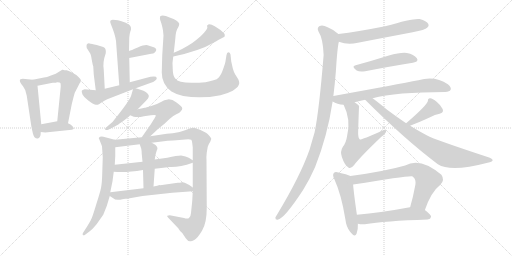
t = 0.00 s
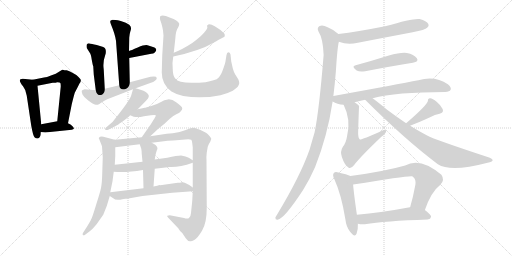
t = 3.81 s
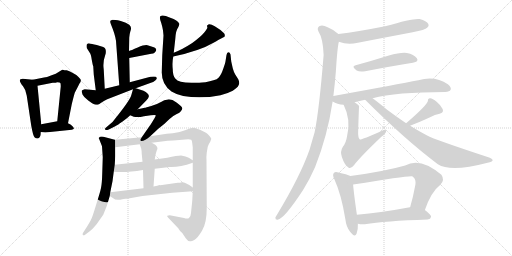
t = 7.62 s
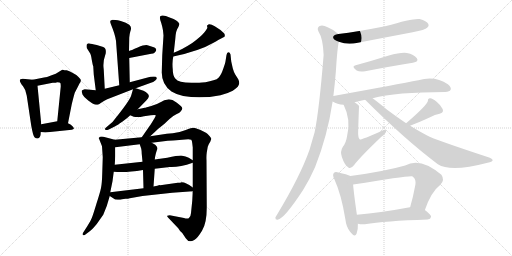
t = 11.43 s
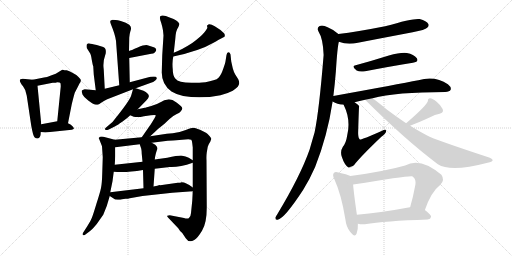
t = 15.24 s
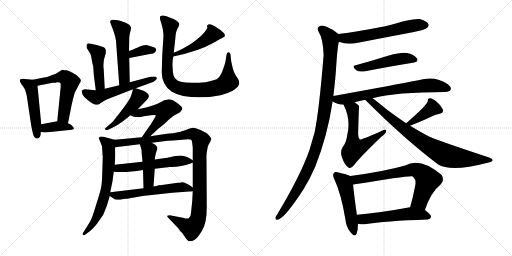
t = 19.05 s

The animated SVG that drew these frames (rendered in a browser with its animation timeline set to each time). Animation: 26 CSS @keyframes rules; one cycle of 19.05 s.

<svg version="1.1" viewBox="0 0 2048 1024" xmlns="http://www.w3.org/2000/svg">
  <g stroke="lightgray" stroke-dasharray="1,1" stroke-width="1" transform="scale(4, 4)">
    <line x1="0" y1="0" x2="256" y2="256"></line>
    <line x1="256" y1="0" x2="0" y2="256"></line>
    <line x1="128" y1="0" x2="128" y2="256"></line>
    <line x1="0" y1="128" x2="256" y2="128"></line>
    <line x1="256" y1="0" x2="512" y2="256"></line>
    <line x1="512" y1="0" x2="256" y2="256"></line>
    <line x1="384" y1="0" x2="384" y2="256"></line>
    <line x1="256" y1="128" x2="512" y2="128"></line>
  </g>
<g transform="scale(1, -1) translate(0, -850)">
   <style type="text/css">
    @keyframes keyframes0 {
      from {
       stroke: black;
       stroke-dashoffset: 489;
       stroke-width: 128;
       }
       61% {
       animation-timing-function: step-end;
       stroke: black;
       stroke-dashoffset: 0;
       stroke-width: 128;
       }
       to {
       stroke: black;
       stroke-width: 1024;
       }
       }
       #make-me-a-hanzi-animation-0 {
         animation: keyframes0 0.647949s both;
         animation-delay: 0.000000s;
         animation-timing-function: linear;
       }
    @keyframes keyframes1 {
      from {
       stroke: black;
       stroke-dashoffset: 569;
       stroke-width: 128;
       }
       65% {
       animation-timing-function: step-end;
       stroke: black;
       stroke-dashoffset: 0;
       stroke-width: 128;
       }
       to {
       stroke: black;
       stroke-width: 1024;
       }
       }
       #make-me-a-hanzi-animation-1 {
         animation: keyframes1 0.713053s both;
         animation-delay: 0.647949s;
         animation-timing-function: linear;
       }
    @keyframes keyframes2 {
      from {
       stroke: black;
       stroke-dashoffset: 381;
       stroke-width: 128;
       }
       55% {
       animation-timing-function: step-end;
       stroke: black;
       stroke-dashoffset: 0;
       stroke-width: 128;
       }
       to {
       stroke: black;
       stroke-width: 1024;
       }
       }
       #make-me-a-hanzi-animation-2 {
         animation: keyframes2 0.560059s both;
         animation-delay: 1.361002s;
         animation-timing-function: linear;
       }
    @keyframes keyframes3 {
      from {
       stroke: black;
       stroke-dashoffset: 522;
       stroke-width: 128;
       }
       63% {
       animation-timing-function: step-end;
       stroke: black;
       stroke-dashoffset: 0;
       stroke-width: 128;
       }
       to {
       stroke: black;
       stroke-width: 1024;
       }
       }
       #make-me-a-hanzi-animation-3 {
         animation: keyframes3 0.674805s both;
         animation-delay: 1.921061s;
         animation-timing-function: linear;
       }
    @keyframes keyframes4 {
      from {
       stroke: black;
       stroke-dashoffset: 356;
       stroke-width: 128;
       }
       54% {
       animation-timing-function: step-end;
       stroke: black;
       stroke-dashoffset: 0;
       stroke-width: 128;
       }
       to {
       stroke: black;
       stroke-width: 1024;
       }
       }
       #make-me-a-hanzi-animation-4 {
         animation: keyframes4 0.539714s both;
         animation-delay: 2.595866s;
         animation-timing-function: linear;
       }
    @keyframes keyframes5 {
      from {
       stroke: black;
       stroke-dashoffset: 444;
       stroke-width: 128;
       }
       59% {
       animation-timing-function: step-end;
       stroke: black;
       stroke-dashoffset: 0;
       stroke-width: 128;
       }
       to {
       stroke: black;
       stroke-width: 1024;
       }
       }
       #make-me-a-hanzi-animation-5 {
         animation: keyframes5 0.611328s both;
         animation-delay: 3.135580s;
         animation-timing-function: linear;
       }
    @keyframes keyframes6 {
      from {
       stroke: black;
       stroke-dashoffset: 555;
       stroke-width: 128;
       }
       64% {
       animation-timing-function: step-end;
       stroke: black;
       stroke-dashoffset: 0;
       stroke-width: 128;
       }
       to {
       stroke: black;
       stroke-width: 1024;
       }
       }
       #make-me-a-hanzi-animation-6 {
         animation: keyframes6 0.701660s both;
         animation-delay: 3.746908s;
         animation-timing-function: linear;
       }
    @keyframes keyframes7 {
      from {
       stroke: black;
       stroke-dashoffset: 463;
       stroke-width: 128;
       }
       60% {
       animation-timing-function: step-end;
       stroke: black;
       stroke-dashoffset: 0;
       stroke-width: 128;
       }
       to {
       stroke: black;
       stroke-width: 1024;
       }
       }
       #make-me-a-hanzi-animation-7 {
         animation: keyframes7 0.626790s both;
         animation-delay: 4.448568s;
         animation-timing-function: linear;
       }
    @keyframes keyframes8 {
      from {
       stroke: black;
       stroke-dashoffset: 885;
       stroke-width: 128;
       }
       74% {
       animation-timing-function: step-end;
       stroke: black;
       stroke-dashoffset: 0;
       stroke-width: 128;
       }
       to {
       stroke: black;
       stroke-width: 1024;
       }
       }
       #make-me-a-hanzi-animation-8 {
         animation: keyframes8 0.970215s both;
         animation-delay: 5.075358s;
         animation-timing-function: linear;
       }
    @keyframes keyframes9 {
      from {
       stroke: black;
       stroke-dashoffset: 463;
       stroke-width: 128;
       }
       60% {
       animation-timing-function: step-end;
       stroke: black;
       stroke-dashoffset: 0;
       stroke-width: 128;
       }
       to {
       stroke: black;
       stroke-width: 1024;
       }
       }
       #make-me-a-hanzi-animation-9 {
         animation: keyframes9 0.626790s both;
         animation-delay: 6.045573s;
         animation-timing-function: linear;
       }
    @keyframes keyframes10 {
      from {
       stroke: black;
       stroke-dashoffset: 522;
       stroke-width: 128;
       }
       63% {
       animation-timing-function: step-end;
       stroke: black;
       stroke-dashoffset: 0;
       stroke-width: 128;
       }
       to {
       stroke: black;
       stroke-width: 1024;
       }
       }
       #make-me-a-hanzi-animation-10 {
         animation: keyframes10 0.674805s both;
         animation-delay: 6.672363s;
         animation-timing-function: linear;
       }
    @keyframes keyframes11 {
      from {
       stroke: black;
       stroke-dashoffset: 676;
       stroke-width: 128;
       }
       69% {
       animation-timing-function: step-end;
       stroke: black;
       stroke-dashoffset: 0;
       stroke-width: 128;
       }
       to {
       stroke: black;
       stroke-width: 1024;
       }
       }
       #make-me-a-hanzi-animation-11 {
         animation: keyframes11 0.800130s both;
         animation-delay: 7.347168s;
         animation-timing-function: linear;
       }
    @keyframes keyframes12 {
      from {
       stroke: black;
       stroke-dashoffset: 1072;
       stroke-width: 128;
       }
       78% {
       animation-timing-function: step-end;
       stroke: black;
       stroke-dashoffset: 0;
       stroke-width: 128;
       }
       to {
       stroke: black;
       stroke-width: 1024;
       }
       }
       #make-me-a-hanzi-animation-12 {
         animation: keyframes12 1.122396s both;
         animation-delay: 8.147298s;
         animation-timing-function: linear;
       }
    @keyframes keyframes13 {
      from {
       stroke: black;
       stroke-dashoffset: 561;
       stroke-width: 128;
       }
       65% {
       animation-timing-function: step-end;
       stroke: black;
       stroke-dashoffset: 0;
       stroke-width: 128;
       }
       to {
       stroke: black;
       stroke-width: 1024;
       }
       }
       #make-me-a-hanzi-animation-13 {
         animation: keyframes13 0.706543s both;
         animation-delay: 9.269694s;
         animation-timing-function: linear;
       }
    @keyframes keyframes14 {
      from {
       stroke: black;
       stroke-dashoffset: 442;
       stroke-width: 128;
       }
       59% {
       animation-timing-function: step-end;
       stroke: black;
       stroke-dashoffset: 0;
       stroke-width: 128;
       }
       to {
       stroke: black;
       stroke-width: 1024;
       }
       }
       #make-me-a-hanzi-animation-14 {
         animation: keyframes14 0.609701s both;
         animation-delay: 9.976237s;
         animation-timing-function: linear;
       }
    @keyframes keyframes15 {
      from {
       stroke: black;
       stroke-dashoffset: 576;
       stroke-width: 128;
       }
       65% {
       animation-timing-function: step-end;
       stroke: black;
       stroke-dashoffset: 0;
       stroke-width: 128;
       }
       to {
       stroke: black;
       stroke-width: 1024;
       }
       }
       #make-me-a-hanzi-animation-15 {
         animation: keyframes15 0.718750s both;
         animation-delay: 10.585938s;
         animation-timing-function: linear;
       }
    @keyframes keyframes16 {
      from {
       stroke: black;
       stroke-dashoffset: 605;
       stroke-width: 128;
       }
       66% {
       animation-timing-function: step-end;
       stroke: black;
       stroke-dashoffset: 0;
       stroke-width: 128;
       }
       to {
       stroke: black;
       stroke-width: 1024;
       }
       }
       #make-me-a-hanzi-animation-16 {
         animation: keyframes16 0.742350s both;
         animation-delay: 11.304688s;
         animation-timing-function: linear;
       }
    @keyframes keyframes17 {
      from {
       stroke: black;
       stroke-dashoffset: 1071;
       stroke-width: 128;
       }
       78% {
       animation-timing-function: step-end;
       stroke: black;
       stroke-dashoffset: 0;
       stroke-width: 128;
       }
       to {
       stroke: black;
       stroke-width: 1024;
       }
       }
       #make-me-a-hanzi-animation-17 {
         animation: keyframes17 1.121582s both;
         animation-delay: 12.047038s;
         animation-timing-function: linear;
       }
    @keyframes keyframes18 {
      from {
       stroke: black;
       stroke-dashoffset: 492;
       stroke-width: 128;
       }
       62% {
       animation-timing-function: step-end;
       stroke: black;
       stroke-dashoffset: 0;
       stroke-width: 128;
       }
       to {
       stroke: black;
       stroke-width: 1024;
       }
       }
       #make-me-a-hanzi-animation-18 {
         animation: keyframes18 0.650391s both;
         animation-delay: 13.168620s;
         animation-timing-function: linear;
       }
    @keyframes keyframes19 {
      from {
       stroke: black;
       stroke-dashoffset: 716;
       stroke-width: 128;
       }
       70% {
       animation-timing-function: step-end;
       stroke: black;
       stroke-dashoffset: 0;
       stroke-width: 128;
       }
       to {
       stroke: black;
       stroke-width: 1024;
       }
       }
       #make-me-a-hanzi-animation-19 {
         animation: keyframes19 0.832682s both;
         animation-delay: 13.819011s;
         animation-timing-function: linear;
       }
    @keyframes keyframes20 {
      from {
       stroke: black;
       stroke-dashoffset: 585;
       stroke-width: 128;
       }
       66% {
       animation-timing-function: step-end;
       stroke: black;
       stroke-dashoffset: 0;
       stroke-width: 128;
       }
       to {
       stroke: black;
       stroke-width: 1024;
       }
       }
       #make-me-a-hanzi-animation-20 {
         animation: keyframes20 0.726074s both;
         animation-delay: 14.651693s;
         animation-timing-function: linear;
       }
    @keyframes keyframes21 {
      from {
       stroke: black;
       stroke-dashoffset: 398;
       stroke-width: 128;
       }
       56% {
       animation-timing-function: step-end;
       stroke: black;
       stroke-dashoffset: 0;
       stroke-width: 128;
       }
       to {
       stroke: black;
       stroke-width: 1024;
       }
       }
       #make-me-a-hanzi-animation-21 {
         animation: keyframes21 0.573893s both;
         animation-delay: 15.377767s;
         animation-timing-function: linear;
       }
    @keyframes keyframes22 {
      from {
       stroke: black;
       stroke-dashoffset: 823;
       stroke-width: 128;
       }
       73% {
       animation-timing-function: step-end;
       stroke: black;
       stroke-dashoffset: 0;
       stroke-width: 128;
       }
       to {
       stroke: black;
       stroke-width: 1024;
       }
       }
       #make-me-a-hanzi-animation-22 {
         animation: keyframes22 0.919759s both;
         animation-delay: 15.951660s;
         animation-timing-function: linear;
       }
    @keyframes keyframes23 {
      from {
       stroke: black;
       stroke-dashoffset: 502;
       stroke-width: 128;
       }
       62% {
       animation-timing-function: step-end;
       stroke: black;
       stroke-dashoffset: 0;
       stroke-width: 128;
       }
       to {
       stroke: black;
       stroke-width: 1024;
       }
       }
       #make-me-a-hanzi-animation-23 {
         animation: keyframes23 0.658529s both;
         animation-delay: 16.871419s;
         animation-timing-function: linear;
       }
    @keyframes keyframes24 {
      from {
       stroke: black;
       stroke-dashoffset: 705;
       stroke-width: 128;
       }
       70% {
       animation-timing-function: step-end;
       stroke: black;
       stroke-dashoffset: 0;
       stroke-width: 128;
       }
       to {
       stroke: black;
       stroke-width: 1024;
       }
       }
       #make-me-a-hanzi-animation-24 {
         animation: keyframes24 0.823730s both;
         animation-delay: 17.529948s;
         animation-timing-function: linear;
       }
    @keyframes keyframes25 {
      from {
       stroke: black;
       stroke-dashoffset: 544;
       stroke-width: 128;
       }
       64% {
       animation-timing-function: step-end;
       stroke: black;
       stroke-dashoffset: 0;
       stroke-width: 128;
       }
       to {
       stroke: black;
       stroke-width: 1024;
       }
       }
       #make-me-a-hanzi-animation-25 {
         animation: keyframes25 0.692708s both;
         animation-delay: 18.353678s;
         animation-timing-function: linear;
       }
</style>
<path d="M 131.0 531.5 L 91.0 535.5 Q 67.0 535.5 92.0 505.5 Q 104.0 491.5 107.0 467.5 L 125.0 347.5 Q 132.0 308.5 138.0 301.5 Q 145.0 294.5 152.0 296.5 Q 163.0 299.5 163.0 322.5 L 165.0 353.5 L 150.0 507.5 C 148.0 529.5 148.0 529.5 131.0 531.5 Z" fill="lightgray"></path> 
<path d="M 251.0 571.5 L 249.0 571.5 L 223.0 555.5 L 201.0 547.5 Q 185.0 541.5 181.0 541.5 L 131.0 531.5 C 102.0 525.5 121.0 501.5 150.0 507.5 L 211.0 519.5 Q 225.0 519.5 229.0 521.5 Q 241.0 521.5 242.0 517.5 Q 243.0 512.5 243.0 504.5 L 229.0 365.5 C 226.0 335.5 266.0 328.5 272.0 357.5 L 287.0 433.5 Q 295.0 466.5 299.0 479.5 L 312.0 504.5 Q 319.0 519.5 322.0 522.5 Q 324.0 527.5 323.0 531.5 Q 322.0 534.5 314.0 542.5 Q 307.0 550.5 293.0 557.5 L 280.0 564.5 L 267.0 569.5 Q 257.0 569.5 251.0 571.5 Z" fill="lightgray"></path> 
<path d="M 163.0 322.5 L 181.0 320.5 L 287.0 331.5 Q 294.0 333.5 295.0 335.5 Q 297.0 337.5 290.0 345.5 Q 283.0 353.5 272.0 357.5 L 229.0 365.5 L 165.0 353.5 C 136.0 347.5 133.0 325.5 163.0 322.5 Z" fill="lightgray"></path> 
<path d="M 519.0 521.5 L 517.0 618.5 L 516.0 646.5 L 517.0 699.5 Q 519.0 718.5 521.0 723.5 Q 529.0 741.5 517.0 751.5 Q 506.0 760.5 483.0 766.5 Q 453.0 771.5 448.0 770.5 Q 436.0 770.5 444.0 752.5 L 451.0 734.5 Q 465.0 697.5 465.0 673.5 L 477.0 509.5 C 479.0 479.5 520.0 491.5 519.0 521.5 Z" fill="lightgray"></path> 
<path d="M 517.0 618.5 L 605.0 635.5 Q 614.0 635.5 619.0 640.5 Q 624.0 645.5 625.0 650.5 Q 625.0 658.5 612.0 662.5 L 590.0 669.5 Q 580.0 672.5 551.0 660.5 Q 523.0 648.5 516.0 646.5 C 488.0 637.5 488.0 612.5 517.0 618.5 Z" fill="lightgray"></path> 
<path d="M 419.0 495.5 L 415.0 571.5 Q 410.0 601.5 423.0 637.5 Q 424.0 648.5 422.0 653.5 Q 421.0 658.5 413.0 662.5 L 387.0 670.5 Q 365.0 675.5 358.0 676.5 Q 352.0 677.5 347.0 672.5 Q 345.0 667.5 347.0 658.5 L 359.0 639.5 Q 364.0 633.5 367.0 611.5 Q 371.0 589.5 373.0 585.5 L 375.0 552.5 L 383.0 489.5 C 387.0 459.5 421.0 465.5 419.0 495.5 Z" fill="lightgray"></path> 
<path d="M 543.0 497.5 L 601.0 518.5 Q 614.0 522.5 621.0 528.5 Q 628.0 533.5 627.0 538.5 Q 626.0 549.5 583.0 538.5 L 519.0 521.5 L 477.0 509.5 L 419.0 495.5 L 383.0 489.5 L 339.0 493.5 Q 328.0 491.5 327.0 487.5 Q 326.0 483.5 330.0 472.5 Q 335.0 461.5 353.0 448.5 Q 371.0 434.5 379.0 432.5 Q 387.0 430.5 391.0 431.5 Q 395.0 431.5 403.0 438.5 Q 411.0 444.5 429.0 453.5 L 532.0 493.5 L 543.0 497.5 Z" fill="lightgray"></path> 
<path d="M 693.0 624.5 Q 798.0 646.5 856.0 680.5 Q 869.0 688.5 898.0 703.5 Q 901.0 710.5 897.0 716.5 Q 882.0 732.5 859.0 745.5 Q 836.0 758.5 830.0 749.5 Q 826.0 748.5 829.0 743.5 Q 832.0 737.5 817.0 720.5 Q 803.0 703.5 769.0 678.5 Q 729.0 652.5 695.0 639.5 C 667.0 628.5 664.0 618.5 693.0 624.5 Z" fill="lightgray"></path> 
<path d="M 649.0 630.5 L 647.0 560.5 Q 647.0 512.5 686.0 484.5 Q 707.0 471.5 733.0 466.5 Q 802.0 453.5 882.0 469.5 Q 908.0 475.5 931.0 487.5 Q 945.0 497.5 951.0 503.5 Q 955.0 508.5 957.0 517.5 Q 957.0 526.5 953.0 533.5 L 941.0 552.5 Q 936.0 559.5 931.0 577.5 L 925.0 604.5 L 922.0 632.5 Q 920.0 641.5 913.0 641.5 Q 908.0 641.5 906.0 630.5 L 902.0 605.5 Q 902.0 601.5 893.0 575.5 Q 884.0 549.5 875.0 540.5 Q 869.0 532.5 854.0 529.5 Q 840.0 525.5 822.0 521.5 Q 792.0 519.5 782.0 519.5 Q 715.0 516.5 701.0 536.5 Q 691.0 548.5 691.0 573.5 Q 688.0 599.5 693.0 624.5 L 695.0 639.5 L 701.0 693.5 Q 703.0 729.5 713.0 741.5 Q 717.0 749.5 717.0 755.5 Q 711.0 770.5 681.0 779.5 Q 652.0 792.5 642.0 786.5 Q 636.0 779.5 645.0 758.5 Q 650.0 741.5 652.0 728.5 L 654.0 708.5 L 649.0 630.5 Z" fill="lightgray"></path> 
<path d="M 551.0 413.5 L 585.0 448.5 Q 594.0 457.5 595.0 463.5 Q 597.0 469.5 590.0 476.5 Q 584.0 483.5 574.0 487.5 L 543.0 497.5 C 534.0 500.5 534.0 500.5 532.0 493.5 L 525.0 469.5 Q 521.0 452.5 473.0 391.5 L 450.0 362.5 L 423.0 339.5 Q 419.0 336.5 421.0 331.5 Q 425.0 328.5 435.0 332.5 L 461.0 345.5 Q 469.0 349.5 489.0 363.5 Q 509.0 377.5 521.0 389.5 L 551.0 413.5 Z" fill="lightgray"></path> 
<path d="M 601.0 305.5 L 633.0 335.5 L 658.0 355.5 L 678.0 374.5 Q 692.0 387.5 707.0 394.5 Q 722.0 401.5 723.0 405.5 Q 730.0 411.5 729.0 417.5 Q 729.0 423.5 706.0 440.5 Q 684.0 456.5 667.0 451.5 Q 659.0 451.5 644.0 442.5 Q 629.0 433.5 605.0 426.5 Q 582.0 419.5 579.0 419.5 L 551.0 413.5 C 522.0 407.5 494.0 401.5 521.0 389.5 L 535.0 383.5 Q 552.0 379.5 576.0 385.5 L 603.0 389.5 Q 621.0 391.5 623.0 389.5 Q 624.0 385.5 613.0 369.5 Q 603.0 352.5 599.0 347.5 L 567.0 301.5 C 550.0 276.5 579.0 284.5 601.0 305.5 Z" fill="lightgray"></path> 
<path d="M 395.0 298.5 L 408.0 265.5 L 411.0 221.5 L 409.0 158.5 Q 408.0 117.5 404.0 98.5 Q 400.0 79.5 386.0 36.5 Q 373.0 -6.5 368.0 -19.5 Q 363.0 -33.5 349.0 -54.5 L 333.0 -79.5 Q 329.0 -84.5 331.0 -89.5 Q 334.0 -92.5 339.0 -89.5 L 359.0 -74.5 Q 367.0 -69.5 387.0 -45.5 L 413.0 -8.5 L 427.0 26.5 L 439.0 66.5 L 441.0 81.5 L 450.0 125.5 L 455.0 163.5 L 459.0 191.5 L 461.0 225.5 L 461.0 261.5 C 461.0 290.5 461.0 290.5 459.0 291.5 L 421.0 301.5 Q 401.0 307.5 395.0 298.5 Z" fill="lightgray"></path> 
<path d="M 771.0 85.5 L 769.0 47.5 L 764.0 -1.5 Q 764.0 -13.5 755.0 -22.5 Q 748.0 -25.5 736.0 -21.5 L 679.0 -10.5 L 669.0 -12.5 Q 667.0 -14.5 673.0 -20.5 L 713.0 -62.5 Q 718.0 -72.5 729.0 -81.5 L 743.0 -102.5 Q 751.0 -114.5 760.0 -114.5 Q 765.0 -116.5 777.0 -109.5 Q 790.0 -102.5 808.0 -72.5 Q 827.0 -42.5 827.0 20.5 L 826.0 208.5 Q 825.0 224.5 827.0 240.5 L 831.0 263.5 Q 835.0 275.5 841.0 283.5 L 845.0 294.5 Q 846.0 296.5 838.0 306.5 Q 830.0 316.5 824.0 319.5 L 800.0 331.5 Q 780.0 339.5 773.0 339.5 Q 766.0 339.5 743.0 330.5 Q 720.0 321.5 691.0 317.5 L 667.0 315.5 L 601.0 305.5 L 567.0 301.5 L 459.0 291.5 C 429.0 288.5 431.0 257.5 461.0 261.5 L 559.0 273.5 L 607.0 279.5 L 663.0 286.5 Q 676.0 288.5 705.0 289.5 L 753.0 293.5 Q 759.0 293.5 765.0 291.5 Q 768.0 288.5 769.0 277.5 L 771.0 260.5 L 771.0 209.5 L 771.0 199.5 L 771.0 100.5 L 771.0 85.5 Z" fill="lightgray"></path> 
<path d="M 455.0 163.5 L 469.0 162.5 Q 508.0 159.5 572.0 170.5 L 619.0 175.5 L 679.0 182.5 Q 716.0 180.5 771.0 199.5 C 781.0 202.5 781.0 202.5 771.0 209.5 L 755.0 219.5 Q 742.0 225.5 729.0 227.5 Q 717.0 229.5 669.0 219.5 L 619.0 212.5 L 570.0 203.5 L 459.0 191.5 C 429.0 188.5 425.0 165.5 455.0 163.5 Z" fill="lightgray"></path> 
<path d="M 572.0 170.5 L 574.0 97.5 C 575.0 67.5 612.0 74.5 614.0 104.5 L 619.0 175.5 L 619.0 212.5 L 621.0 226.5 Q 623.0 236.5 627.0 248.5 Q 635.0 259.5 621.0 271.5 L 607.0 279.5 C 581.0 294.5 550.0 301.5 559.0 273.5 L 565.0 255.5 Q 567.0 245.5 567.0 234.5 L 570.0 203.5 L 572.0 170.5 Z" fill="lightgray"></path> 
<path d="M 439.0 66.5 L 453.0 57.5 Q 459.0 51.5 471.0 51.5 Q 483.0 51.5 489.0 53.5 L 502.0 55.5 Q 513.0 55.5 519.0 57.5 L 570.0 66.5 L 689.0 79.5 L 771.0 85.5 C 790.0 86.5 790.0 86.5 771.0 100.5 L 757.0 110.5 L 743.0 117.5 Q 737.0 121.5 726.0 121.5 Q 723.0 119.5 711.0 119.5 L 641.0 109.5 Q 638.0 110.5 629.0 107.5 L 614.0 104.5 L 574.0 97.5 L 441.0 81.5 C 420.0 78.5 420.0 78.5 439.0 66.5 Z" fill="lightgray"></path> 
<path d="M 1355.5 683.0 Q 1389.5 670.0 1431.5 679.0 Q 1539.5 700.0 1650.5 721.0 Q 1701.5 731.0 1708.5 739.0 Q 1717.5 746.0 1713.5 754.0 Q 1706.5 766.0 1678.5 774.0 Q 1654.5 778.0 1540.5 745.0 Q 1429.5 723.0 1353.5 714.0 C 1323.5 710.0 1326.5 692.0 1355.5 683.0 Z" fill="lightgray"></path> 
<path d="M 1333.5 466.0 Q 1339.5 515.0 1343.5 565.0 Q 1349.5 662.0 1355.5 683.0 C 1359.5 709.0 1359.5 709.0 1353.5 714.0 Q 1337.5 730.0 1310.5 741.0 Q 1291.5 751.0 1278.5 746.0 Q 1266.5 739.0 1273.5 725.0 Q 1292.5 695.0 1294.5 630.0 Q 1276.5 408.0 1258.5 321.0 Q 1248.5 287.0 1238.5 252.0 Q 1201.5 146.0 1108.5 -8.0 Q 1104.5 -14.0 1101.5 -20.0 Q 1100.5 -30.0 1110.5 -29.0 Q 1137.5 -25.0 1213.5 92.0 Q 1238.5 132.0 1260.5 182.0 Q 1309.5 305.0 1330.5 444.0 L 1333.5 466.0 Z" fill="lightgray"></path> 
<path d="M 1422.5 589.0 Q 1403.5 585.0 1426.5 568.0 Q 1438.5 561.0 1460.5 565.0 Q 1569.5 586.0 1651.5 599.0 Q 1676.5 603.0 1667.5 617.0 Q 1655.5 633.0 1627.5 638.0 Q 1602.5 641.0 1555.5 628.0 Q 1485.5 606.0 1422.5 589.0 Z" fill="lightgray"></path> 
<path d="M 1490.5 457.0 Q 1583.5 482.0 1780.5 482.0 Q 1798.5 483.0 1802.5 491.0 Q 1806.5 501.0 1791.5 513.0 Q 1739.5 549.0 1673.5 529.0 Q 1592.5 513.0 1333.5 466.0 C 1303.5 461.0 1303.5 458.0 1330.5 444.0 Q 1348.5 432.0 1374.5 431.0 L 1418.5 441.0 Q 1437.5 447.0 1460.5 451.0 L 1490.5 457.0 Z" fill="lightgray"></path> 
<path d="M 1374.5 431.0 Q 1404.5 371.0 1388.5 307.0 Q 1384.5 279.0 1371.5 263.0 Q 1359.5 244.0 1367.5 222.0 Q 1377.5 191.0 1393.5 180.0 Q 1403.5 173.0 1416.5 190.0 Q 1441.5 223.0 1525.5 303.0 Q 1543.5 316.0 1544.5 324.0 Q 1545.5 337.0 1526.5 326.0 Q 1444.5 290.0 1439.5 292.0 Q 1432.5 298.0 1432.5 318.0 Q 1435.5 423.0 1436.5 425.0 Q 1433.5 431.0 1418.5 441.0 C 1394.5 459.0 1361.5 458.0 1374.5 431.0 Z" fill="lightgray"></path> 
<path d="M 1640.5 347.0 Q 1665.5 356.0 1722.5 382.0 Q 1738.5 391.0 1758.5 395.0 Q 1776.5 399.0 1770.5 414.0 Q 1763.5 429.0 1746.5 443.0 Q 1730.5 456.0 1720.5 457.0 Q 1710.5 458.0 1711.5 447.0 Q 1711.5 432.0 1624.5 357.0 C 1601.5 337.0 1612.5 337.0 1640.5 347.0 Z" fill="lightgray"></path> 
<path d="M 1624.5 357.0 Q 1587.5 382.0 1548.5 411.0 Q 1512.5 441.0 1490.5 457.0 C 1466.5 475.0 1439.5 472.0 1460.5 451.0 Q 1617.5 294.0 1751.5 193.0 Q 1802.5 160.0 1950.5 199.0 Q 1969.5 203.0 1970.5 208.0 Q 1971.5 215.0 1956.5 220.0 Q 1737.5 292.0 1708.5 308.0 Q 1674.5 326.0 1640.5 347.0 L 1624.5 357.0 Z" fill="lightgray"></path> 
<path d="M 1401.5 146.0 Q 1388.5 153.0 1353.5 160.0 Q 1340.5 164.0 1335.5 158.0 Q 1328.5 151.0 1337.5 133.0 Q 1365.5 72.0 1381.5 -27.0 Q 1384.5 -57.0 1400.5 -77.0 Q 1419.5 -102.0 1426.5 -84.0 Q 1432.5 -69.0 1431.5 -45.0 L 1427.5 -9.0 Q 1414.5 82.0 1412.5 112.0 C 1410.5 142.0 1410.5 142.0 1401.5 146.0 Z" fill="lightgray"></path> 
<path d="M 1699.5 10.0 Q 1724.5 83.0 1761.5 111.0 Q 1780.5 130.0 1765.5 151.0 Q 1681.5 223.0 1620.5 188.0 Q 1536.5 164.0 1401.5 146.0 C 1371.5 142.0 1382.5 107.0 1412.5 112.0 Q 1637.5 149.0 1648.5 145.0 Q 1651.5 144.0 1654.5 140.0 Q 1664.5 131.0 1661.5 111.0 Q 1652.5 62.0 1640.5 21.0 C 1632.5 -8.0 1689.5 -18.0 1699.5 10.0 Z" fill="lightgray"></path> 
<path d="M 1431.5 -45.0 Q 1443.5 -48.0 1459.5 -47.0 Q 1538.5 -34.0 1710.5 -28.0 Q 1722.5 -27.0 1724.5 -17.0 Q 1725.5 -10.0 1699.5 10.0 C 1677.5 27.0 1670.5 26.0 1640.5 21.0 L 1639.5 21.0 Q 1521.5 -1.0 1427.5 -9.0 C 1397.5 -12.0 1401.5 -40.0 1431.5 -45.0 Z" fill="lightgray"></path> 
      <clipPath id="make-me-a-hanzi-clip-0">
      <path d="M 131.0 531.5 L 91.0 535.5 Q 67.0 535.5 92.0 505.5 Q 104.0 491.5 107.0 467.5 L 125.0 347.5 Q 132.0 308.5 138.0 301.5 Q 145.0 294.5 152.0 296.5 Q 163.0 299.5 163.0 322.5 L 165.0 353.5 L 150.0 507.5 C 148.0 529.5 148.0 529.5 131.0 531.5 Z" fill="lightgray"></path>
      </clipPath>
      <path clip-path="url(#make-me-a-hanzi-clip-0)" d="M 92.0 520.5 L 109.0 515.5 L 126.0 497.5 L 148.0 308.5 " fill="none" id="make-me-a-hanzi-animation-0" stroke-dasharray="361 722" stroke-linecap="round"></path>

      <clipPath id="make-me-a-hanzi-clip-1">
      <path d="M 251.0 571.5 L 249.0 571.5 L 223.0 555.5 L 201.0 547.5 Q 185.0 541.5 181.0 541.5 L 131.0 531.5 C 102.0 525.5 121.0 501.5 150.0 507.5 L 211.0 519.5 Q 225.0 519.5 229.0 521.5 Q 241.0 521.5 242.0 517.5 Q 243.0 512.5 243.0 504.5 L 229.0 365.5 C 226.0 335.5 266.0 328.5 272.0 357.5 L 287.0 433.5 Q 295.0 466.5 299.0 479.5 L 312.0 504.5 Q 319.0 519.5 322.0 522.5 Q 324.0 527.5 323.0 531.5 Q 322.0 534.5 314.0 542.5 Q 307.0 550.5 293.0 557.5 L 280.0 564.5 L 267.0 569.5 Q 257.0 569.5 251.0 571.5 Z" fill="lightgray"></path>
      </clipPath>
      <path clip-path="url(#make-me-a-hanzi-clip-1)" d="M 138.0 527.5 L 155.0 521.5 L 254.0 542.5 L 279.0 522.5 L 254.0 382.5 L 266.0 366.5 " fill="none" id="make-me-a-hanzi-animation-1" stroke-dasharray="441 882" stroke-linecap="round"></path>

      <clipPath id="make-me-a-hanzi-clip-2">
      <path d="M 163.0 322.5 L 181.0 320.5 L 287.0 331.5 Q 294.0 333.5 295.0 335.5 Q 297.0 337.5 290.0 345.5 Q 283.0 353.5 272.0 357.5 L 229.0 365.5 L 165.0 353.5 C 136.0 347.5 133.0 325.5 163.0 322.5 Z" fill="lightgray"></path>
      </clipPath>
      <path clip-path="url(#make-me-a-hanzi-clip-2)" d="M 168.0 329.5 L 182.0 338.5 L 226.0 345.5 L 289.0 338.5 " fill="none" id="make-me-a-hanzi-animation-2" stroke-dasharray="253 506" stroke-linecap="round"></path>

      <clipPath id="make-me-a-hanzi-clip-3">
      <path d="M 519.0 521.5 L 517.0 618.5 L 516.0 646.5 L 517.0 699.5 Q 519.0 718.5 521.0 723.5 Q 529.0 741.5 517.0 751.5 Q 506.0 760.5 483.0 766.5 Q 453.0 771.5 448.0 770.5 Q 436.0 770.5 444.0 752.5 L 451.0 734.5 Q 465.0 697.5 465.0 673.5 L 477.0 509.5 C 479.0 479.5 520.0 491.5 519.0 521.5 Z" fill="lightgray"></path>
      </clipPath>
      <path clip-path="url(#make-me-a-hanzi-clip-3)" d="M 449.0 760.5 L 488.0 726.5 L 497.0 537.5 L 482.0 517.5 " fill="none" id="make-me-a-hanzi-animation-3" stroke-dasharray="394 788" stroke-linecap="round"></path>

      <clipPath id="make-me-a-hanzi-clip-4">
      <path d="M 517.0 618.5 L 605.0 635.5 Q 614.0 635.5 619.0 640.5 Q 624.0 645.5 625.0 650.5 Q 625.0 658.5 612.0 662.5 L 590.0 669.5 Q 580.0 672.5 551.0 660.5 Q 523.0 648.5 516.0 646.5 C 488.0 637.5 488.0 612.5 517.0 618.5 Z" fill="lightgray"></path>
      </clipPath>
      <path clip-path="url(#make-me-a-hanzi-clip-4)" d="M 523.0 625.5 L 531.0 636.5 L 549.0 642.5 L 585.0 651.5 L 615.0 649.5 " fill="none" id="make-me-a-hanzi-animation-4" stroke-dasharray="228 456" stroke-linecap="round"></path>

      <clipPath id="make-me-a-hanzi-clip-5">
      <path d="M 419.0 495.5 L 415.0 571.5 Q 410.0 601.5 423.0 637.5 Q 424.0 648.5 422.0 653.5 Q 421.0 658.5 413.0 662.5 L 387.0 670.5 Q 365.0 675.5 358.0 676.5 Q 352.0 677.5 347.0 672.5 Q 345.0 667.5 347.0 658.5 L 359.0 639.5 Q 364.0 633.5 367.0 611.5 Q 371.0 589.5 373.0 585.5 L 375.0 552.5 L 383.0 489.5 C 387.0 459.5 421.0 465.5 419.0 495.5 Z" fill="lightgray"></path>
      </clipPath>
      <path clip-path="url(#make-me-a-hanzi-clip-5)" d="M 356.0 665.5 L 392.0 637.5 L 399.0 515.5 L 388.0 498.5 " fill="none" id="make-me-a-hanzi-animation-5" stroke-dasharray="316 632" stroke-linecap="round"></path>

      <clipPath id="make-me-a-hanzi-clip-6">
      <path d="M 543.0 497.5 L 601.0 518.5 Q 614.0 522.5 621.0 528.5 Q 628.0 533.5 627.0 538.5 Q 626.0 549.5 583.0 538.5 L 519.0 521.5 L 477.0 509.5 L 419.0 495.5 L 383.0 489.5 L 339.0 493.5 Q 328.0 491.5 327.0 487.5 Q 326.0 483.5 330.0 472.5 Q 335.0 461.5 353.0 448.5 Q 371.0 434.5 379.0 432.5 Q 387.0 430.5 391.0 431.5 Q 395.0 431.5 403.0 438.5 Q 411.0 444.5 429.0 453.5 L 532.0 493.5 L 543.0 497.5 Z" fill="lightgray"></path>
      </clipPath>
      <path clip-path="url(#make-me-a-hanzi-clip-6)" d="M 337.0 481.5 L 385.0 460.5 L 620.0 536.5 " fill="none" id="make-me-a-hanzi-animation-6" stroke-dasharray="427 854" stroke-linecap="round"></path>

      <clipPath id="make-me-a-hanzi-clip-7">
      <path d="M 693.0 624.5 Q 798.0 646.5 856.0 680.5 Q 869.0 688.5 898.0 703.5 Q 901.0 710.5 897.0 716.5 Q 882.0 732.5 859.0 745.5 Q 836.0 758.5 830.0 749.5 Q 826.0 748.5 829.0 743.5 Q 832.0 737.5 817.0 720.5 Q 803.0 703.5 769.0 678.5 Q 729.0 652.5 695.0 639.5 C 667.0 628.5 664.0 618.5 693.0 624.5 Z" fill="lightgray"></path>
      </clipPath>
      <path clip-path="url(#make-me-a-hanzi-clip-7)" d="M 837.0 745.5 L 851.0 714.5 L 828.0 693.5 L 781.0 664.5 L 701.0 631.5 " fill="none" id="make-me-a-hanzi-animation-7" stroke-dasharray="335 670" stroke-linecap="round"></path>

      <clipPath id="make-me-a-hanzi-clip-8">
      <path d="M 649.0 630.5 L 647.0 560.5 Q 647.0 512.5 686.0 484.5 Q 707.0 471.5 733.0 466.5 Q 802.0 453.5 882.0 469.5 Q 908.0 475.5 931.0 487.5 Q 945.0 497.5 951.0 503.5 Q 955.0 508.5 957.0 517.5 Q 957.0 526.5 953.0 533.5 L 941.0 552.5 Q 936.0 559.5 931.0 577.5 L 925.0 604.5 L 922.0 632.5 Q 920.0 641.5 913.0 641.5 Q 908.0 641.5 906.0 630.5 L 902.0 605.5 Q 902.0 601.5 893.0 575.5 Q 884.0 549.5 875.0 540.5 Q 869.0 532.5 854.0 529.5 Q 840.0 525.5 822.0 521.5 Q 792.0 519.5 782.0 519.5 Q 715.0 516.5 701.0 536.5 Q 691.0 548.5 691.0 573.5 Q 688.0 599.5 693.0 624.5 L 695.0 639.5 L 701.0 693.5 Q 703.0 729.5 713.0 741.5 Q 717.0 749.5 717.0 755.5 Q 711.0 770.5 681.0 779.5 Q 652.0 792.5 642.0 786.5 Q 636.0 779.5 645.0 758.5 Q 650.0 741.5 652.0 728.5 L 654.0 708.5 L 649.0 630.5 Z" fill="lightgray"></path>
      </clipPath>
      <path clip-path="url(#make-me-a-hanzi-clip-8)" d="M 648.0 779.5 L 680.0 747.5 L 669.0 554.5 L 680.0 523.5 L 700.0 505.5 L 757.0 490.5 L 811.0 490.5 L 880.0 502.5 L 900.0 513.5 L 913.0 527.5 L 914.0 633.5 " fill="none" id="make-me-a-hanzi-animation-8" stroke-dasharray="757 1514" stroke-linecap="round"></path>

      <clipPath id="make-me-a-hanzi-clip-9">
      <path d="M 551.0 413.5 L 585.0 448.5 Q 594.0 457.5 595.0 463.5 Q 597.0 469.5 590.0 476.5 Q 584.0 483.5 574.0 487.5 L 543.0 497.5 C 534.0 500.5 534.0 500.5 532.0 493.5 L 525.0 469.5 Q 521.0 452.5 473.0 391.5 L 450.0 362.5 L 423.0 339.5 Q 419.0 336.5 421.0 331.5 Q 425.0 328.5 435.0 332.5 L 461.0 345.5 Q 469.0 349.5 489.0 363.5 Q 509.0 377.5 521.0 389.5 L 551.0 413.5 Z" fill="lightgray"></path>
      </clipPath>
      <path clip-path="url(#make-me-a-hanzi-clip-9)" d="M 581.0 465.5 L 555.0 461.5 L 486.0 380.5 L 428.0 334.5 " fill="none" id="make-me-a-hanzi-animation-9" stroke-dasharray="335 670" stroke-linecap="round"></path>

      <clipPath id="make-me-a-hanzi-clip-10">
      <path d="M 601.0 305.5 L 633.0 335.5 L 658.0 355.5 L 678.0 374.5 Q 692.0 387.5 707.0 394.5 Q 722.0 401.5 723.0 405.5 Q 730.0 411.5 729.0 417.5 Q 729.0 423.5 706.0 440.5 Q 684.0 456.5 667.0 451.5 Q 659.0 451.5 644.0 442.5 Q 629.0 433.5 605.0 426.5 Q 582.0 419.5 579.0 419.5 L 551.0 413.5 C 522.0 407.5 494.0 401.5 521.0 389.5 L 535.0 383.5 Q 552.0 379.5 576.0 385.5 L 603.0 389.5 Q 621.0 391.5 623.0 389.5 Q 624.0 385.5 613.0 369.5 Q 603.0 352.5 599.0 347.5 L 567.0 301.5 C 550.0 276.5 579.0 284.5 601.0 305.5 Z" fill="lightgray"></path>
      </clipPath>
      <path clip-path="url(#make-me-a-hanzi-clip-10)" d="M 529.0 389.5 L 601.0 408.5 L 636.0 411.5 L 657.0 406.5 L 640.0 369.5 L 594.0 316.5 L 572.0 306.5 " fill="none" id="make-me-a-hanzi-animation-10" stroke-dasharray="394 788" stroke-linecap="round"></path>

      <clipPath id="make-me-a-hanzi-clip-11">
      <path d="M 395.0 298.5 L 408.0 265.5 L 411.0 221.5 L 409.0 158.5 Q 408.0 117.5 404.0 98.5 Q 400.0 79.5 386.0 36.5 Q 373.0 -6.5 368.0 -19.5 Q 363.0 -33.5 349.0 -54.5 L 333.0 -79.5 Q 329.0 -84.5 331.0 -89.5 Q 334.0 -92.5 339.0 -89.5 L 359.0 -74.5 Q 367.0 -69.5 387.0 -45.5 L 413.0 -8.5 L 427.0 26.5 L 439.0 66.5 L 441.0 81.5 L 450.0 125.5 L 455.0 163.5 L 459.0 191.5 L 461.0 225.5 L 461.0 261.5 C 461.0 290.5 461.0 290.5 459.0 291.5 L 421.0 301.5 Q 401.0 307.5 395.0 298.5 Z" fill="lightgray"></path>
      </clipPath>
      <path clip-path="url(#make-me-a-hanzi-clip-11)" d="M 403.0 295.5 L 435.0 267.5 L 427.0 107.5 L 394.0 -4.5 L 372.0 -44.5 L 335.0 -85.5 " fill="none" id="make-me-a-hanzi-animation-11" stroke-dasharray="548 1096" stroke-linecap="round"></path>

      <clipPath id="make-me-a-hanzi-clip-12">
      <path d="M 771.0 85.5 L 769.0 47.5 L 764.0 -1.5 Q 764.0 -13.5 755.0 -22.5 Q 748.0 -25.5 736.0 -21.5 L 679.0 -10.5 L 669.0 -12.5 Q 667.0 -14.5 673.0 -20.5 L 713.0 -62.5 Q 718.0 -72.5 729.0 -81.5 L 743.0 -102.5 Q 751.0 -114.5 760.0 -114.5 Q 765.0 -116.5 777.0 -109.5 Q 790.0 -102.5 808.0 -72.5 Q 827.0 -42.5 827.0 20.5 L 826.0 208.5 Q 825.0 224.5 827.0 240.5 L 831.0 263.5 Q 835.0 275.5 841.0 283.5 L 845.0 294.5 Q 846.0 296.5 838.0 306.5 Q 830.0 316.5 824.0 319.5 L 800.0 331.5 Q 780.0 339.5 773.0 339.5 Q 766.0 339.5 743.0 330.5 Q 720.0 321.5 691.0 317.5 L 667.0 315.5 L 601.0 305.5 L 567.0 301.5 L 459.0 291.5 C 429.0 288.5 431.0 257.5 461.0 261.5 L 559.0 273.5 L 607.0 279.5 L 663.0 286.5 Q 676.0 288.5 705.0 289.5 L 753.0 293.5 Q 759.0 293.5 765.0 291.5 Q 768.0 288.5 769.0 277.5 L 771.0 260.5 L 771.0 209.5 L 771.0 199.5 L 771.0 100.5 L 771.0 85.5 Z" fill="lightgray"></path>
      </clipPath>
      <path clip-path="url(#make-me-a-hanzi-clip-12)" d="M 467.0 269.5 L 475.0 278.5 L 696.0 302.5 L 759.0 315.5 L 783.0 310.5 L 803.0 290.5 L 797.0 11.5 L 784.0 -43.5 L 766.0 -62.5 L 675.0 -14.5 " fill="none" id="make-me-a-hanzi-animation-12" stroke-dasharray="944 1888" stroke-linecap="round"></path>

      <clipPath id="make-me-a-hanzi-clip-13">
      <path d="M 455.0 163.5 L 469.0 162.5 Q 508.0 159.5 572.0 170.5 L 619.0 175.5 L 679.0 182.5 Q 716.0 180.5 771.0 199.5 C 781.0 202.5 781.0 202.5 771.0 209.5 L 755.0 219.5 Q 742.0 225.5 729.0 227.5 Q 717.0 229.5 669.0 219.5 L 619.0 212.5 L 570.0 203.5 L 459.0 191.5 C 429.0 188.5 425.0 165.5 455.0 163.5 Z" fill="lightgray"></path>
      </clipPath>
      <path clip-path="url(#make-me-a-hanzi-clip-13)" d="M 462.0 169.5 L 473.0 177.5 L 683.0 203.5 L 731.0 208.5 L 762.0 204.5 " fill="none" id="make-me-a-hanzi-animation-13" stroke-dasharray="433 866" stroke-linecap="round"></path>

      <clipPath id="make-me-a-hanzi-clip-14">
      <path d="M 572.0 170.5 L 574.0 97.5 C 575.0 67.5 612.0 74.5 614.0 104.5 L 619.0 175.5 L 619.0 212.5 L 621.0 226.5 Q 623.0 236.5 627.0 248.5 Q 635.0 259.5 621.0 271.5 L 607.0 279.5 C 581.0 294.5 550.0 301.5 559.0 273.5 L 565.0 255.5 Q 567.0 245.5 567.0 234.5 L 570.0 203.5 L 572.0 170.5 Z" fill="lightgray"></path>
      </clipPath>
      <path clip-path="url(#make-me-a-hanzi-clip-14)" d="M 565.0 270.5 L 596.0 248.5 L 595.0 127.5 L 580.0 104.5 " fill="none" id="make-me-a-hanzi-animation-14" stroke-dasharray="314 628" stroke-linecap="round"></path>

      <clipPath id="make-me-a-hanzi-clip-15">
      <path d="M 439.0 66.5 L 453.0 57.5 Q 459.0 51.5 471.0 51.5 Q 483.0 51.5 489.0 53.5 L 502.0 55.5 Q 513.0 55.5 519.0 57.5 L 570.0 66.5 L 689.0 79.5 L 771.0 85.5 C 790.0 86.5 790.0 86.5 771.0 100.5 L 757.0 110.5 L 743.0 117.5 Q 737.0 121.5 726.0 121.5 Q 723.0 119.5 711.0 119.5 L 641.0 109.5 Q 638.0 110.5 629.0 107.5 L 614.0 104.5 L 574.0 97.5 L 441.0 81.5 C 420.0 78.5 420.0 78.5 439.0 66.5 Z" fill="lightgray"></path>
      </clipPath>
      <path clip-path="url(#make-me-a-hanzi-clip-15)" d="M 448.0 72.5 L 475.0 68.5 L 729.0 102.5 L 764.0 93.5 " fill="none" id="make-me-a-hanzi-animation-15" stroke-dasharray="448 896" stroke-linecap="round"></path>

      <clipPath id="make-me-a-hanzi-clip-16">
      <path d="M 1355.5 683.0 Q 1389.5 670.0 1431.5 679.0 Q 1539.5 700.0 1650.5 721.0 Q 1701.5 731.0 1708.5 739.0 Q 1717.5 746.0 1713.5 754.0 Q 1706.5 766.0 1678.5 774.0 Q 1654.5 778.0 1540.5 745.0 Q 1429.5 723.0 1353.5 714.0 C 1323.5 710.0 1326.5 692.0 1355.5 683.0 Z" fill="lightgray"></path>
      </clipPath>
      <path clip-path="url(#make-me-a-hanzi-clip-16)" d="M 1360.5 707.0 L 1373.5 698.0 L 1404.5 698.0 L 1650.5 747.0 L 1701.5 750.0 " fill="none" id="make-me-a-hanzi-animation-16" stroke-dasharray="477 954" stroke-linecap="round"></path>

      <clipPath id="make-me-a-hanzi-clip-17">
      <path d="M 1333.5 466.0 Q 1339.5 515.0 1343.5 565.0 Q 1349.5 662.0 1355.5 683.0 C 1359.5 709.0 1359.5 709.0 1353.5 714.0 Q 1337.5 730.0 1310.5 741.0 Q 1291.5 751.0 1278.5 746.0 Q 1266.5 739.0 1273.5 725.0 Q 1292.5 695.0 1294.5 630.0 Q 1276.5 408.0 1258.5 321.0 Q 1248.5 287.0 1238.5 252.0 Q 1201.5 146.0 1108.5 -8.0 Q 1104.5 -14.0 1101.5 -20.0 Q 1100.5 -30.0 1110.5 -29.0 Q 1137.5 -25.0 1213.5 92.0 Q 1238.5 132.0 1260.5 182.0 Q 1309.5 305.0 1330.5 444.0 L 1333.5 466.0 Z" fill="lightgray"></path>
      </clipPath>
      <path clip-path="url(#make-me-a-hanzi-clip-17)" d="M 1284.5 733.0 L 1320.5 698.0 L 1322.5 653.0 L 1303.5 440.0 L 1281.5 315.0 L 1248.5 212.0 L 1212.5 132.0 L 1143.5 19.0 L 1110.5 -20.0 " fill="none" id="make-me-a-hanzi-animation-17" stroke-dasharray="943 1886" stroke-linecap="round"></path>

      <clipPath id="make-me-a-hanzi-clip-18">
      <path d="M 1422.5 589.0 Q 1403.5 585.0 1426.5 568.0 Q 1438.5 561.0 1460.5 565.0 Q 1569.5 586.0 1651.5 599.0 Q 1676.5 603.0 1667.5 617.0 Q 1655.5 633.0 1627.5 638.0 Q 1602.5 641.0 1555.5 628.0 Q 1485.5 606.0 1422.5 589.0 Z" fill="lightgray"></path>
      </clipPath>
      <path clip-path="url(#make-me-a-hanzi-clip-18)" d="M 1424.5 578.0 L 1611.5 616.0 L 1656.5 611.0 " fill="none" id="make-me-a-hanzi-animation-18" stroke-dasharray="364 728" stroke-linecap="round"></path>

      <clipPath id="make-me-a-hanzi-clip-19">
      <path d="M 1490.5 457.0 Q 1583.5 482.0 1780.5 482.0 Q 1798.5 483.0 1802.5 491.0 Q 1806.5 501.0 1791.5 513.0 Q 1739.5 549.0 1673.5 529.0 Q 1592.5 513.0 1333.5 466.0 C 1303.5 461.0 1303.5 458.0 1330.5 444.0 Q 1348.5 432.0 1374.5 431.0 L 1418.5 441.0 Q 1437.5 447.0 1460.5 451.0 L 1490.5 457.0 Z" fill="lightgray"></path>
      </clipPath>
      <path clip-path="url(#make-me-a-hanzi-clip-19)" d="M 1340.5 448.0 L 1349.5 454.0 L 1377.5 453.0 L 1543.5 487.0 L 1687.5 507.0 L 1738.5 508.0 L 1792.5 496.0 " fill="none" id="make-me-a-hanzi-animation-19" stroke-dasharray="588 1176" stroke-linecap="round"></path>

      <clipPath id="make-me-a-hanzi-clip-20">
      <path d="M 1374.5 431.0 Q 1404.5 371.0 1388.5 307.0 Q 1384.5 279.0 1371.5 263.0 Q 1359.5 244.0 1367.5 222.0 Q 1377.5 191.0 1393.5 180.0 Q 1403.5 173.0 1416.5 190.0 Q 1441.5 223.0 1525.5 303.0 Q 1543.5 316.0 1544.5 324.0 Q 1545.5 337.0 1526.5 326.0 Q 1444.5 290.0 1439.5 292.0 Q 1432.5 298.0 1432.5 318.0 Q 1435.5 423.0 1436.5 425.0 Q 1433.5 431.0 1418.5 441.0 C 1394.5 459.0 1361.5 458.0 1374.5 431.0 Z" fill="lightgray"></path>
      </clipPath>
      <path clip-path="url(#make-me-a-hanzi-clip-20)" d="M 1383.5 426.0 L 1410.5 411.0 L 1415.5 332.0 L 1410.5 293.0 L 1417.5 256.0 L 1457.5 270.0 L 1495.5 299.0 L 1510.5 303.0 L 1516.5 315.0 L 1527.5 314.0 L 1535.5 323.0 " fill="none" id="make-me-a-hanzi-animation-20" stroke-dasharray="457 914" stroke-linecap="round"></path>

      <clipPath id="make-me-a-hanzi-clip-21">
      <path d="M 1640.5 347.0 Q 1665.5 356.0 1722.5 382.0 Q 1738.5 391.0 1758.5 395.0 Q 1776.5 399.0 1770.5 414.0 Q 1763.5 429.0 1746.5 443.0 Q 1730.5 456.0 1720.5 457.0 Q 1710.5 458.0 1711.5 447.0 Q 1711.5 432.0 1624.5 357.0 C 1601.5 337.0 1612.5 337.0 1640.5 347.0 Z" fill="lightgray"></path>
      </clipPath>
      <path clip-path="url(#make-me-a-hanzi-clip-21)" d="M 1759.5 408.0 L 1729.5 417.0 L 1650.5 363.0 L 1635.5 365.0 " fill="none" id="make-me-a-hanzi-animation-21" stroke-dasharray="270 540" stroke-linecap="round"></path>

      <clipPath id="make-me-a-hanzi-clip-22">
      <path d="M 1624.5 357.0 Q 1587.5 382.0 1548.5 411.0 Q 1512.5 441.0 1490.5 457.0 C 1466.5 475.0 1439.5 472.0 1460.5 451.0 Q 1617.5 294.0 1751.5 193.0 Q 1802.5 160.0 1950.5 199.0 Q 1969.5 203.0 1970.5 208.0 Q 1971.5 215.0 1956.5 220.0 Q 1737.5 292.0 1708.5 308.0 Q 1674.5 326.0 1640.5 347.0 L 1624.5 357.0 Z" fill="lightgray"></path>
      </clipPath>
      <path clip-path="url(#make-me-a-hanzi-clip-22)" d="M 1469.5 447.0 L 1497.5 436.0 L 1564.5 375.0 L 1664.5 299.0 L 1773.5 233.0 L 1855.5 216.0 L 1964.5 209.0 " fill="none" id="make-me-a-hanzi-animation-22" stroke-dasharray="695 1390" stroke-linecap="round"></path>

      <clipPath id="make-me-a-hanzi-clip-23">
      <path d="M 1401.5 146.0 Q 1388.5 153.0 1353.5 160.0 Q 1340.5 164.0 1335.5 158.0 Q 1328.5 151.0 1337.5 133.0 Q 1365.5 72.0 1381.5 -27.0 Q 1384.5 -57.0 1400.5 -77.0 Q 1419.5 -102.0 1426.5 -84.0 Q 1432.5 -69.0 1431.5 -45.0 L 1427.5 -9.0 Q 1414.5 82.0 1412.5 112.0 C 1410.5 142.0 1410.5 142.0 1401.5 146.0 Z" fill="lightgray"></path>
      </clipPath>
      <path clip-path="url(#make-me-a-hanzi-clip-23)" d="M 1343.5 150.0 L 1377.5 119.0 L 1414.5 -78.0 " fill="none" id="make-me-a-hanzi-animation-23" stroke-dasharray="374 748" stroke-linecap="round"></path>

      <clipPath id="make-me-a-hanzi-clip-24">
      <path d="M 1699.5 10.0 Q 1724.5 83.0 1761.5 111.0 Q 1780.5 130.0 1765.5 151.0 Q 1681.5 223.0 1620.5 188.0 Q 1536.5 164.0 1401.5 146.0 C 1371.5 142.0 1382.5 107.0 1412.5 112.0 Q 1637.5 149.0 1648.5 145.0 Q 1651.5 144.0 1654.5 140.0 Q 1664.5 131.0 1661.5 111.0 Q 1652.5 62.0 1640.5 21.0 C 1632.5 -8.0 1689.5 -18.0 1699.5 10.0 Z" fill="lightgray"></path>
      </clipPath>
      <path clip-path="url(#make-me-a-hanzi-clip-24)" d="M 1411.5 143.0 L 1427.5 130.0 L 1646.5 172.0 L 1674.5 166.0 L 1710.5 131.0 L 1679.5 46.0 L 1649.5 26.0 " fill="none" id="make-me-a-hanzi-animation-24" stroke-dasharray="577 1154" stroke-linecap="round"></path>

      <clipPath id="make-me-a-hanzi-clip-25">
      <path d="M 1431.5 -45.0 Q 1443.5 -48.0 1459.5 -47.0 Q 1538.5 -34.0 1710.5 -28.0 Q 1722.5 -27.0 1724.5 -17.0 Q 1725.5 -10.0 1699.5 10.0 C 1677.5 27.0 1670.5 26.0 1640.5 21.0 L 1639.5 21.0 Q 1521.5 -1.0 1427.5 -9.0 C 1397.5 -12.0 1401.5 -40.0 1431.5 -45.0 Z" fill="lightgray"></path>
      </clipPath>
      <path clip-path="url(#make-me-a-hanzi-clip-25)" d="M 1434.5 -14.0 L 1450.5 -27.0 L 1635.5 -5.0 L 1688.5 -8.0 L 1715.5 -17.0 " fill="none" id="make-me-a-hanzi-animation-25" stroke-dasharray="416 832" stroke-linecap="round"></path>

</g>
</svg>
